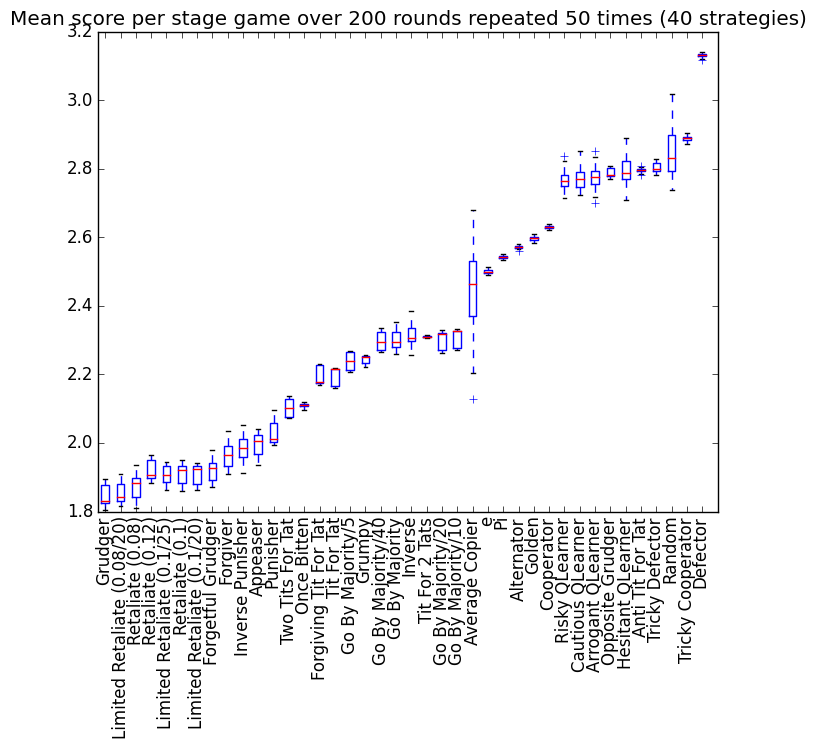

Values plotted in this chart, from the file beside it:
Grudger, Limited Retaliate (0.08/20), Retaliate (0.08), Retaliate (0.12), Limited Retaliate (0.1/25), Retaliate (0.1), Limited Retaliate (0.1/20), Forgetful Grudger, Forgiver, Inverse Punisher, Appeaser, Punisher, Two Tits For Tat, Once Bitten, Forgiving Tit For Tat, Tit For Tat, Go By Majority/5, Grumpy, Go By Majority/40, Go By Majority, Inverse, Tit For 2 Tats, Go By Majority/20, Go By Majority/10
14627, 14686, 14223, 14802, 14632, 15122, 14762, 15275, 15069, 15283, 15266, 15705, 16621, 16484, 17371, 17307, 17234, 17508, 17662, 18313, 18056, 18014, 17656, 18148
14673, 14336, 14545, 14695, 14678, 15103, 14656, 15212, 15403, 15887, 15286, 15644, 16593, 16467, 17380, 16899, 17299, 17535, 17718, 18133, 17931, 18008, 18147, 18160
14653, 14669, 14843, 15255, 15026, 14702, 14745, 14725, 15292, 14956, 15765, 15628, 16195, 16476, 16976, 17298, 17691, 17610, 18125, 17866, 17974, 17993, 18087, 17758
14256, 14280, 14406, 14827, 15085, 14731, 15106, 15073, 14935, 15243, 15887, 15646, 16612, 16508, 17338, 17282, 17673, 17423, 18095, 17931, 17908, 18057, 18097, 18152
14208, 14542, 14854, 15138, 14988, 15067, 14759, 15227, 15729, 14911, 15898, 15596, 16589, 16491, 17338, 16902, 17273, 17565, 17763, 18105, 18173, 18038, 17739, 18166
14194, 14329, 14328, 15220, 14664, 15114, 15085, 15322, 15422, 15407, 15417, 16354, 16611, 16471, 16929, 17298, 17250, 17580, 18154, 18329, 18079, 18015, 18072, 17795
14192, 14886, 14607, 15287, 15063, 15021, 15077, 14727, 15034, 15419, 15745, 15640, 16618, 16484, 17392, 16901, 17682, 17562, 18075, 17942, 18181, 18040, 18111, 17786
14230, 14347, 14792, 15258, 15068, 14686, 15075, 14695, 15093, 15623, 15453, 16050, 16599, 16537, 17371, 17295, 17630, 17373, 18157, 17903, 17946, 18037, 18057, 18143
14314, 14781, 14809, 14793, 14715, 14730, 15063, 14752, 14968, 15386, 15291, 16067, 16223, 16454, 17391, 16886, 17651, 17371, 17736, 18084, 17894, 18056, 18125, 18126
14641, 14786, 14366, 15246, 15152, 15013, 14615, 15172, 15308, 15279, 15378, 15653, 16201, 16441, 17377, 16897, 17678, 17565, 17763, 18074, 17954, 17986, 18085, 18159
14657, 14731, 14887, 14867, 14533, 14983, 14722, 15014, 15188, 15545, 15278, 16013, 16181, 16460, 17342, 16858, 17271, 17529, 18103, 18344, 18343, 17997, 18107, 18103
14318, 14403, 14354, 15169, 15014, 14638, 15114, 15035, 15327, 15640, 15677, 16064, 16579, 16417, 16977, 17283, 17639, 17445, 18140, 17720, 17677, 18024, 18089, 18165
14298, 14803, 14698, 15219, 14618, 15126, 14658, 14712, 15345, 16010, 15835, 16315, 16234, 16492, 16929, 17317, 17668, 17568, 18122, 18100, 18349, 17991, 18116, 18180
14236, 14371, 14881, 14860, 15152, 14944, 14575, 14636, 15715, 15862, 15781, 16006, 16605, 16478, 16940, 17273, 17263, 17553, 18152, 18283, 17916, 18001, 18109, 17739
14603, 14645, 14332, 14834, 14755, 14660, 15138, 14895, 15694, 15779, 15381, 15946, 16163, 16508, 17361, 17294, 17657, 17395, 18146, 17898, 18352, 18052, 18107, 17748
14643, 14256, 14951, 14878, 15078, 14666, 14663, 15242, 15371, 15264, 15600, 16068, 16191, 16343, 16974, 16888, 17225, 17356, 17705, 17630, 17612, 17996, 17687, 18171
14615, 14369, 14757, 15237, 14687, 15087, 14998, 14678, 15239, 15846, 15816, 15620, 16196, 16467, 16942, 16862, 17232, 17519, 18104, 17882, 17897, 18045, 18165, 18180
14268, 14358, 14460, 14866, 15159, 14762, 14714, 14867, 15649, 15310, 15917, 15688, 16604, 16452, 17358, 17276, 17323, 17419, 18161, 18317, 18579, 18009, 18118, 18175
14280, 14845, 14602, 15244, 15121, 15120, 15052, 14746, 15686, 15538, 15417, 15595, 16171, 16480, 17383, 16907, 17675, 17559, 17702, 18260, 18292, 18040, 18084, 18147
14711, 14299, 14817, 14813, 15018, 14723, 14534, 14977, 15383, 15635, 15818, 15593, 16628, 16486, 16989, 17317, 17631, 17586, 18118, 17760, 18012, 18040, 17694, 18179
14272, 14747, 14681, 14813, 14717, 15116, 15012, 15060, 15320, 15424, 15792, 16004, 16185, 16350, 16946, 16881, 17240, 17586, 18150, 17698, 18057, 18049, 17691, 18163
14703, 14215, 14798, 14788, 15106, 14705, 14641, 15047, 15669, 15453, 15679, 15648, 16198, 16419, 17367, 16892, 17649, 17547, 18103, 17875, 17610, 18001, 17712, 17784
14685, 14675, 14747, 15255, 14716, 14998, 15120, 14757, 15010, 15465, 15469, 16001, 16586, 16456, 17361, 16900, 17228, 17324, 17743, 17932, 18307, 18034, 17672, 18195
14581, 14394, 14811, 14843, 14982, 14707, 15086, 15180, 14906, 15425, 15285, 16058, 16586, 16437, 16970, 17297, 17319, 17583, 18094, 17858, 18337, 18005, 18086, 18144
14751, 14263, 14343, 14815, 14609, 15065, 14599, 14787, 15371, 15148, 15687, 15616, 16592, 16426, 16961, 16886, 17257, 17565, 17693, 18158, 18346, 18023, 17696, 17793
14677, 14711, 14457, 14832, 14767, 14636, 15073, 15052, 15248, 15555, 15434, 16119, 16597, 16419, 16929, 16902, 17658, 17410, 17688, 18113, 17601, 17991, 17729, 18135
14707, 14219, 14282, 14794, 14714, 15025, 15121, 14979, 15745, 15337, 15927, 16042, 16211, 16492, 16946, 16888, 17259, 17409, 18058, 17702, 17665, 18007, 17707, 18177
14773, 14264, 15005, 14780, 15165, 14567, 15005, 15061, 15636, 15623, 15915, 16069, 16187, 16462, 16971, 17276, 17629, 17571, 17690, 17881, 18337, 18017, 18086, 17729
14068, 14675, 14952, 14764, 14569, 15134, 14712, 14626, 15621, 15707, 15925, 16041, 16207, 16444, 16965, 16906, 17660, 17607, 18144, 18135, 18222, 18026, 17746, 18148
14254, 14527, 14588, 14819, 14728, 15039, 15074, 14734, 15500, 15372, 15296, 15621, 16212, 16490, 17341, 17278, 17282, 17589, 18008, 17664, 17949, 18045, 18077, 17783
14236, 14395, 14288, 14863, 15095, 15106, 15086, 15008, 14976, 15730, 15323, 15551, 16180, 16514, 17388, 17291, 17257, 17343, 17728, 17658, 17675, 18005, 17704, 18142
14330, 14253, 14747, 15321, 14967, 14519, 15047, 14694, 15367, 15226, 15293, 15607, 16203, 16516, 17339, 17288, 17680, 17369, 17674, 17757, 18027, 18007, 18122, 18182
14248, 14292, 14497, 14868, 14796, 15040, 15153, 14640, 15368, 15280, 15295, 15625, 16177, 16487, 17375, 16888, 17662, 17367, 17776, 18070, 18051, 18012, 18116, 17765
14164, 14313, 14274, 15220, 14629, 15139, 14688, 14605, 15554, 15638, 15349, 15628, 16171, 16379, 16968, 17292, 17641, 17507, 17717, 17901, 17925, 17986, 18111, 17728
14563, 14461, 14434, 15164, 15121, 15030, 15074, 15202, 15288, 15691, 15789, 15643, 16631, 16405, 16938, 16889, 17264, 17601, 18084, 17896, 17928, 18007, 18105, 18121
14236, 14215, 14831, 14801, 15128, 14989, 15131, 15143, 14908, 15036, 15362, 16057, 16201, 16416, 16956, 16888, 17659, 17568, 17682, 17664, 17931, 17996, 17719, 17762
14244, 14777, 14771, 14773, 15016, 14685, 14586, 15113, 15327, 15743, 15330, 16362, 16562, 16380, 17368, 17297, 17226, 17529, 17691, 17802, 18107, 18018, 17755, 17786
14118, 14232, 14820, 14881, 14723, 14533, 14748, 14904, 15346, 15568, 15832, 15635, 16577, 16493, 16998, 17266, 17262, 17526, 17704, 18241, 17913, 18005, 18102, 17776
14232, 14169, 14668, 14761, 14707, 15010, 15002, 14770, 14980, 14934, 15788, 15693, 16614, 16498, 16964, 17283, 17263, 17592, 17684, 17701, 17958, 18003, 17693, 18147
14148, 14766, 14738, 14810, 14690, 15076, 15068, 15101, 15209, 15347, 15808, 16082, 16211, 16480, 16984, 17275, 17683, 17562, 17750, 17834, 17995, 18022, 17690, 17748
14232, 14396, 14752, 15224, 14745, 14719, 15109, 15058, 15880, 15506, 15483, 15690, 16563, 16465, 17346, 16894, 17701, 17321, 18126, 17841, 18593, 18018, 18116, 17772
14517, 14212, 14126, 15080, 14992, 15131, 15102, 15087, 14956, 15880, 15405, 15674, 16194, 16513, 16981, 17309, 17257, 17465, 17704, 17700, 17995, 18056, 18100, 17726
14276, 14267, 15090, 14740, 15083, 15065, 14661, 15053, 14946, 15133, 15763, 16027, 16660, 16430, 16965, 17280, 17287, 17595, 18098, 18182, 18340, 18014, 17724, 17716
14260, 14296, 14735, 15186, 15148, 14718, 15030, 15151, 15026, 15657, 15397, 15643, 16189, 16500, 16962, 17292, 17249, 17601, 17739, 17765, 17994, 17985, 17764, 18152
14665, 14345, 14258, 15259, 14726, 14576, 14668, 15438, 15316, 15567, 15249, 16062, 16585, 16391, 16946, 16874, 17661, 17574, 17703, 18130, 17904, 18020, 18109, 17716
14086, 14292, 14191, 15253, 15138, 14682, 14718, 14888, 15637, 15995, 15709, 15608, 16580, 16495, 17367, 17280, 17660, 17550, 17788, 17892, 17671, 17987, 18103, 17750
14228, 14323, 14678, 14828, 15060, 14558, 15103, 15305, 15651, 15874, 15097, 16024, 16187, 16416, 16987, 17299, 17675, 17589, 18072, 18202, 17931, 18028, 17702, 18171
14288, 14338, 14983, 15164, 14649, 15218, 14651, 15145, 15338, 14917, 15739, 15635, 16593, 16516, 17321, 16897, 17259, 17541, 18208, 18280, 17928, 18025, 18056, 18153
14246, 14675, 14771, 15207, 14770, 15072, 14666, 15085, 15280, 15187, 15718, 15660, 16615, 16470, 17368, 17281, 17664, 17456, 17711, 17908, 17952, 18011, 18134, 17747
14555, 14412, 14290, 15140, 14627, 14647, 14658, 15131, 14954, 15943, 15815, 16003, 16234, 16443, 17356, 17289, 17269, 17577, 18161, 17785, 18316, 18008, 17702, 18151
